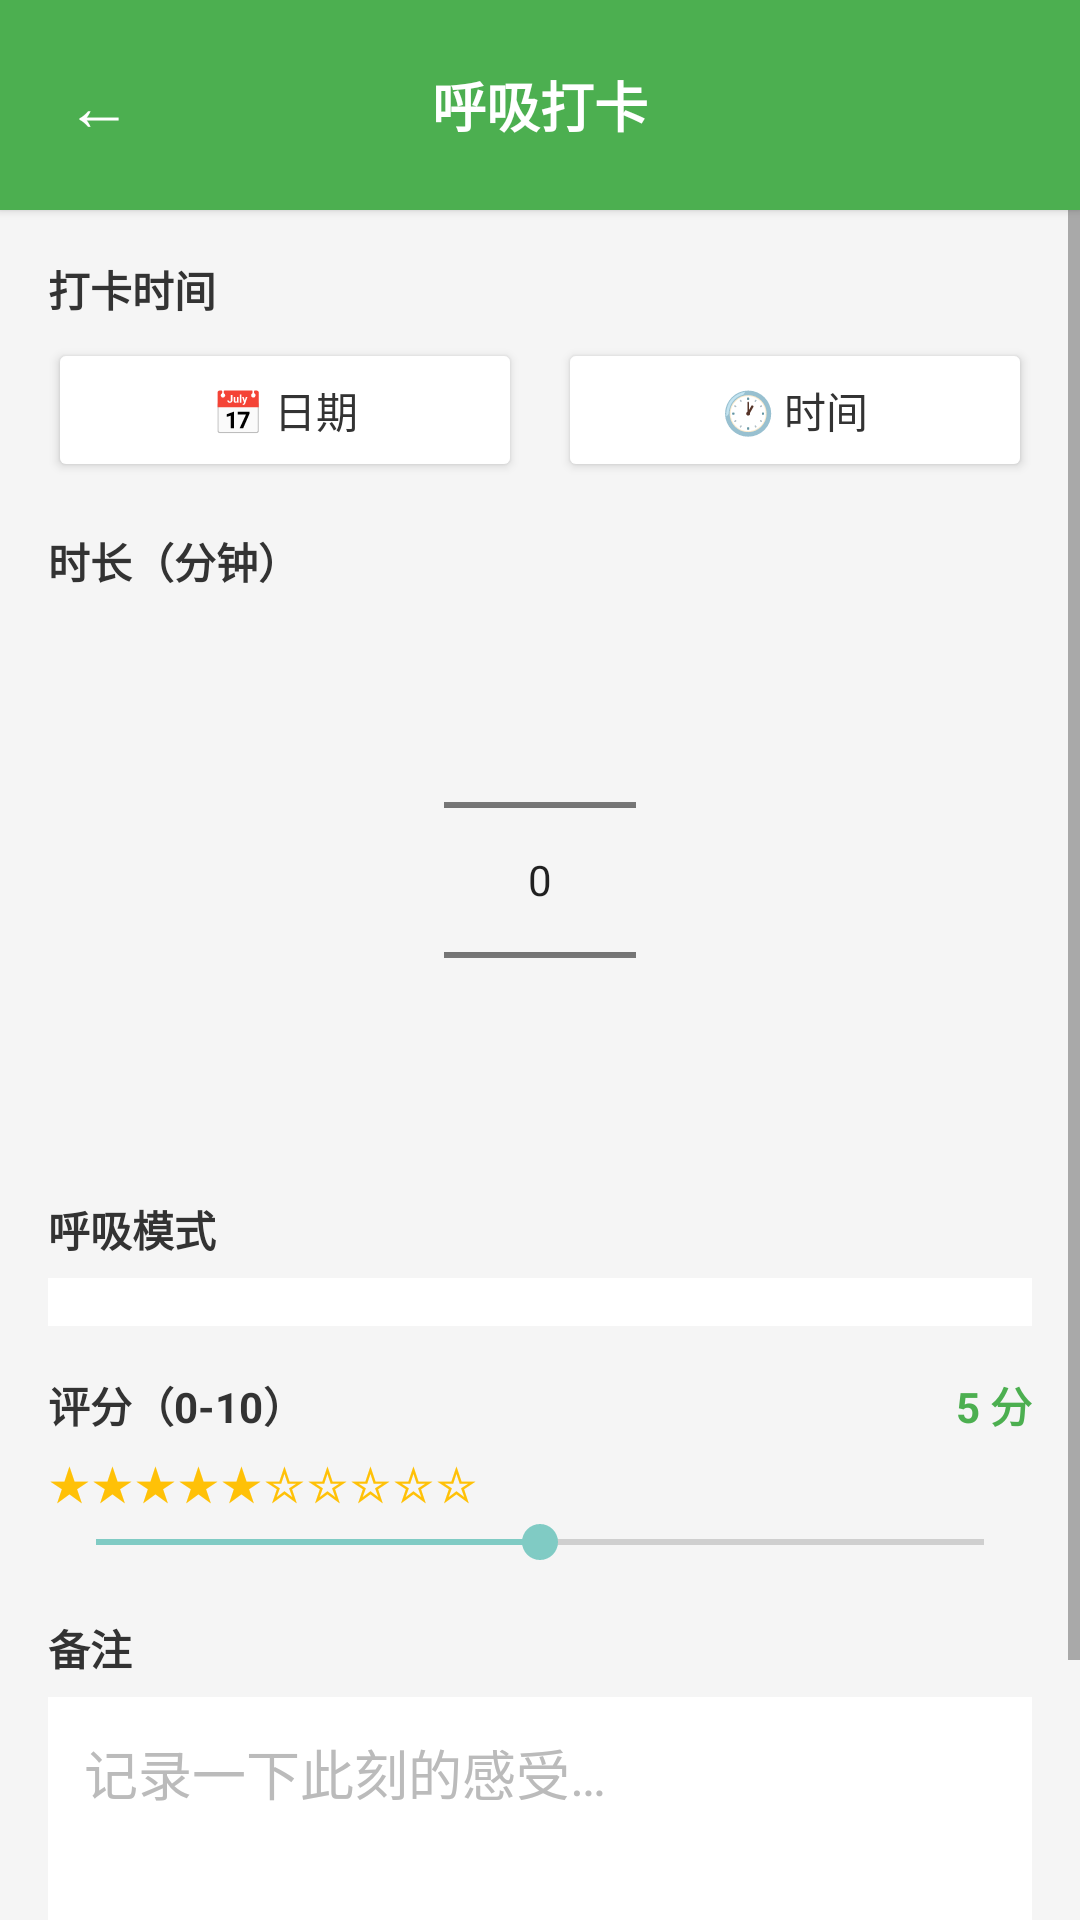

Produce the Android XML layout that renders to this screen, including the resource entries it uses.
<!-- AndroidManifest.xml: application theme Theme.HealthRecorder -->
<!-- res/layout/activity_breathing_add.xml -->
<?xml version="1.0" encoding="utf-8"?>
<LinearLayout xmlns:android="http://schemas.android.com/apk/res/android"
    android:layout_width="match_parent"
    android:layout_height="match_parent"
    android:orientation="vertical"
    android:background="#F5F5F5">

    
    <LinearLayout
        android:layout_width="match_parent"
        android:layout_height="wrap_content"
        android:orientation="horizontal"
        android:paddingHorizontal="12dp"
        android:paddingVertical="14dp"
        android:background="#4CAF50"
        android:elevation="2dp"
        android:gravity="center_vertical">
        <Button
            android:id="@+id/btnBack"
            android:layout_width="42dp"
            android:layout_height="42dp"
            android:text="←"
            android:textSize="22sp"
            android:background="@android:color/transparent"
            android:textColor="#FFFFFF"/>
        <TextView
            android:id="@+id/tvTitle"
            android:layout_width="0dp"
            android:layout_height="wrap_content"
            android:layout_weight="1"
            android:text="呼吸打卡"
            android:textSize="18sp"
            android:textStyle="bold"
            android:textColor="#FFFFFF"
            android:gravity="center"/>
        <View
            android:layout_width="42dp"
            android:layout_height="42dp"/>
    </LinearLayout>

    <ScrollView
        android:layout_width="match_parent"
        android:layout_height="0dp"
        android:layout_weight="1"
        android:fillViewport="true">

        <LinearLayout
            android:layout_width="match_parent"
            android:layout_height="wrap_content"
            android:orientation="vertical"
            android:padding="16dp">

            
            <TextView
                android:layout_width="wrap_content"
                android:layout_height="wrap_content"
                android:text="打卡时间"
                android:textSize="14sp"
                android:textColor="#333333"
                android:textStyle="bold"
                android:layout_marginBottom="6dp"/>
            <LinearLayout
                android:layout_width="match_parent"
                android:layout_height="wrap_content"
                android:orientation="horizontal"
                android:layout_marginBottom="16dp">
                <Button
                    android:id="@+id/btnDate"
                    android:layout_width="0dp"
                    android:layout_height="wrap_content"
                    android:layout_weight="1"
                    android:layout_marginEnd="6dp"
                    android:text="📅 日期"
                    android:textColor="#333333"
                    android:backgroundTint="#FFFFFF"/>
                <Button
                    android:id="@+id/btnTime"
                    android:layout_width="0dp"
                    android:layout_height="wrap_content"
                    android:layout_weight="1"
                    android:layout_marginStart="6dp"
                    android:text="🕐 时间"
                    android:textColor="#333333"
                    android:backgroundTint="#FFFFFF"/>
            </LinearLayout>

            
            <TextView
                android:layout_width="wrap_content"
                android:layout_height="wrap_content"
                android:text="时长（分钟）"
                android:textSize="14sp"
                android:textColor="#333333"
                android:textStyle="bold"
                android:layout_marginBottom="6dp"/>
            <NumberPicker
                android:id="@+id/numberPickerDuration"
                android:layout_width="wrap_content"
                android:layout_height="wrap_content"
                android:layout_gravity="center_horizontal"
                android:layout_marginBottom="16dp"/>

            
            <TextView
                android:layout_width="wrap_content"
                android:layout_height="wrap_content"
                android:text="呼吸模式"
                android:textSize="14sp"
                android:textColor="#333333"
                android:textStyle="bold"
                android:layout_marginBottom="6dp"/>
            <Spinner
                android:id="@+id/spinnerMode"
                android:layout_width="match_parent"
                android:layout_height="wrap_content"
                android:background="#FFFFFF"
                android:paddingVertical="8dp"
                android:layout_marginBottom="16dp"/>

            
            <LinearLayout
                android:layout_width="match_parent"
                android:layout_height="wrap_content"
                android:orientation="horizontal"
                android:gravity="center_vertical"
                android:layout_marginBottom="4dp">
                <TextView
                    android:layout_width="0dp"
                    android:layout_height="wrap_content"
                    android:layout_weight="1"
                    android:text="评分（0-10）"
                    android:textSize="14sp"
                    android:textColor="#333333"
                    android:textStyle="bold"/>
                <TextView
                    android:id="@+id/textScoreValue"
                    android:layout_width="wrap_content"
                    android:layout_height="wrap_content"
                    android:text="5 分"
                    android:textSize="14sp"
                    android:textColor="#4CAF50"
                    android:textStyle="bold"/>
            </LinearLayout>
            <TextView
                android:id="@+id/textScoreStars"
                android:layout_width="wrap_content"
                android:layout_height="wrap_content"
                android:text="★★★★★☆☆☆☆☆"
                android:textSize="16sp"
                android:textColor="#FFC107"/>
            <SeekBar
                android:id="@+id/seekBarScore"
                android:layout_width="match_parent"
                android:layout_height="wrap_content"
                android:max="10"
                android:progress="5"
                android:layout_marginBottom="16dp"/>

            
            <LinearLayout
                android:id="@+id/customModeLayout"
                android:layout_width="match_parent"
                android:layout_height="wrap_content"
                android:orientation="vertical"
                android:visibility="gone"
                android:layout_marginBottom="16dp"
                android:background="#E8F5E9"
                android:padding="12dp">
                <TextView
                    android:layout_width="wrap_content"
                    android:layout_height="wrap_content"
                    android:text="请输入自定义呼吸模式（如：吸气4秒→屏气7秒→呼气8秒）"
                    android:textSize="13sp"
                    android:textColor="#2E7D32"
                    android:textStyle="bold"
                    android:layout_marginBottom="6dp"/>
                <EditText
                    android:id="@+id/editCustomContent"
                    android:layout_width="match_parent"
                    android:layout_height="wrap_content"
                    android:minLines="2"
                    android:gravity="top|start"
                    android:hint="例如：吸气4秒，屏气7秒，呼气8秒"
                    android:background="#FFFFFF"
                    android:padding="10dp"
                    android:textColor="#333333"
                    android:textColorHint="#BBBBBB"
                    android:inputType="textMultiLine"
                    android:layout_marginBottom="8dp"/>
                <TextView
                    android:layout_width="wrap_content"
                    android:layout_height="wrap_content"
                    android:text="自定义时长（分钟）"
                    android:textSize="13sp"
                    android:textColor="#333333"
                    android:layout_marginBottom="4dp"/>
                <EditText
                    android:id="@+id/editCustomMinutes"
                    android:layout_width="match_parent"
                    android:layout_height="wrap_content"
                    android:hint="5"
                    android:background="#FFFFFF"
                    android:padding="10dp"
                    android:textColor="#333333"
                    android:textColorHint="#BBBBBB"
                    android:inputType="number"/>
            </LinearLayout>

            
            <TextView
                android:layout_width="wrap_content"
                android:layout_height="wrap_content"
                android:text="备注"
                android:textSize="14sp"
                android:textColor="#333333"
                android:textStyle="bold"
                android:layout_marginBottom="6dp"/>
            <EditText
                android:id="@+id/editNotes"
                android:layout_width="match_parent"
                android:layout_height="wrap_content"
                android:minLines="3"
                android:gravity="top|start"
                android:hint="记录一下此刻的感受…"
                android:background="#FFFFFF"
                android:padding="12dp"
                android:textColor="#333333"
                android:textColorHint="#BBBBBB"
                android:inputType="textMultiLine"
                android:layout_marginBottom="20dp"/>

            
            <Button
                android:id="@+id/btnSave"
                android:layout_width="match_parent"
                android:layout_height="48dp"
                android:text="💾 保存"
                android:textColor="#FFFFFF"
                android:textSize="16sp"
                android:backgroundTint="#4CAF50"/>

            
            <Button
                android:id="@+id/btnDelete"
                android:layout_width="match_parent"
                android:layout_height="48dp"
                android:layout_marginTop="10dp"
                android:text="🗑 删除"
                android:textColor="#FFFFFF"
                android:textSize="16sp"
                android:backgroundTint="#E53935"
                android:visibility="gone"/>
        </LinearLayout>
    </ScrollView>
</LinearLayout>
<!-- resources referenced by this layout -->
<resources>
  <style name="Theme.HealthRecorder" parent="Theme.MaterialComponents.Light.DarkActionBar">
          
          <item name="colorPrimary">@color/purple_500</item>
          <item name="colorPrimaryVariant">@color/purple_700</item>
          <item name="colorOnPrimary">@color/white</item>
          
          
          <item name="colorSecondary">@color/teal_200</item>
          <item name="colorSecondaryVariant">@color/teal_700</item>
          <item name="colorOnSecondary">@color/black</item>
          
          
          <item name="android:statusBarColor">?attr/colorPrimaryVariant</item>
          
          
      </style>
  <color name="purple_500">#9C27B0</color>
  <color name="purple_700">#7B1FA2</color>
  <color name="white">#FFFFFF</color>
  <color name="teal_200">#80CBC4</color>
  <color name="teal_700">#00796B</color>
  <color name="black">#000000</color>
</resources>
